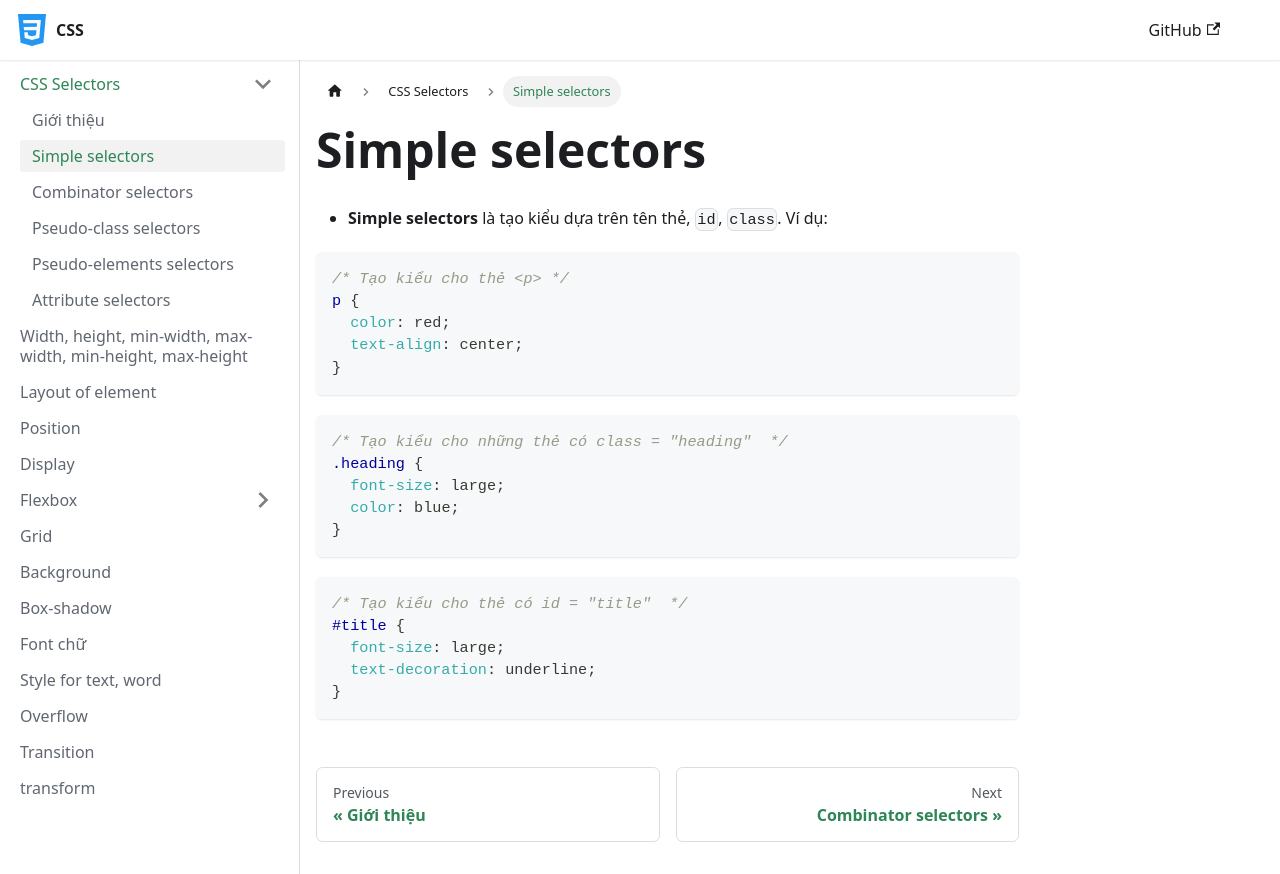

repository: nmc-docs/css · page: css-selectors/simple-selectors/index.html · generator: docusaurus

---
sidebar_position: 2
---

# Simple selectors

- **Simple selectors** là tạo kiểu dựa trên tên thẻ, `id`, `class`. Ví dụ:

```css
/* Tạo kiểu cho thẻ <p> */
p {
  color: red;
  text-align: center;
}
```

```css
/* Tạo kiểu cho những thẻ có class = "heading"  */
.heading {
  font-size: large;
  color: blue;
}
```

```css
/* Tạo kiểu cho thẻ có id = "title"  */
#title {
  font-size: large;
  text-decoration: underline;
}
```
